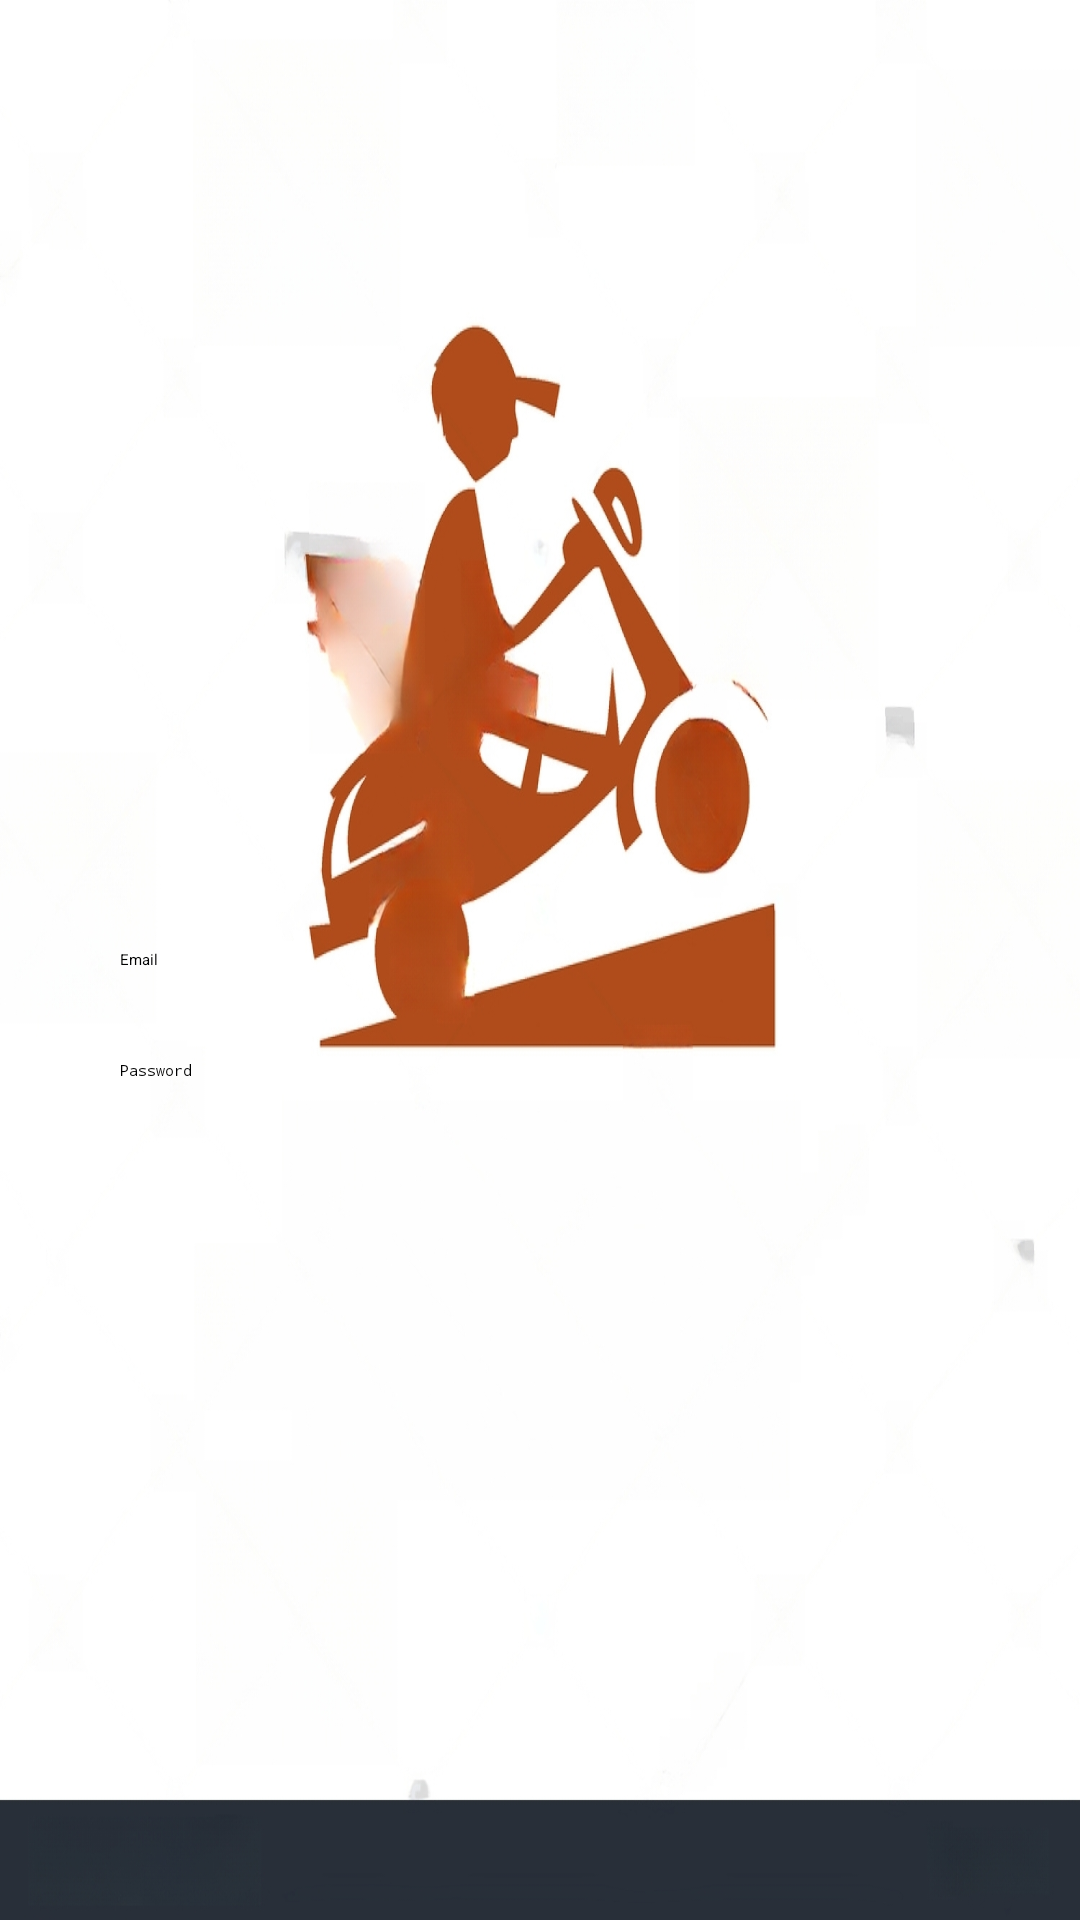

Android layout source for this screen:
<!-- AndroidManifest.xml: activity theme Theme.HungerExpress -->
<!-- res/layout/activity_login.xml -->
<?xml version="1.0" encoding="utf-8"?>
<RelativeLayout xmlns:android="http://schemas.android.com/apk/res/android"
    android:layout_width="match_parent"
    android:layout_height="match_parent"
    android:background="@drawable/login_background">

    <EditText
        android:id="@+id/emailEditText"
        android:layout_width="300dp"
        android:layout_height="wrap_content"
        android:layout_centerInParent="true"
        android:layout_marginTop="20dp"
        android:hint="Email"
        android:inputType="textEmailAddress"
        android:padding="10dp" />

    <EditText
        android:id="@+id/passwordEditText"
        android:layout_width="300dp"
        android:layout_height="wrap_content"
        android:layout_below="@id/emailEditText"
        android:layout_centerHorizontal="true"
        android:layout_marginTop="10dp"
        android:hint="Password"
        android:inputType="textPassword"
        android:padding="10dp" />

    <Button
        android:id="@+id/loginButton"
        android:layout_width="300dp"
        android:layout_height="wrap_content"
        android:layout_below="@id/passwordEditText"
        android:layout_centerHorizontal="true"
        android:layout_marginTop="10dp"
        android:background="@color/blue"
        android:text="Login"
        android:textColor="@android:color/white" />

    <TextView
        android:id="@+id/signupLink"
        android:layout_width="wrap_content"
        android:layout_height="wrap_content"
        android:layout_below="@id/loginButton"
        android:layout_centerHorizontal="true"
        android:layout_marginTop="10dp"
        android:text="Don't have an account? Sign up"
        android:textColor="@color/blue" />
</RelativeLayout>
<!-- resources referenced by this layout -->
<resources>
  <!-- drawable login_background: jpeg bitmap (drawable, 279502 bytes) -->
  <style name="Theme.HungerExpress" parent="Base.Theme.HungerExpress">
          
          <item name="android:navigationBarColor">@android:color/transparent</item>
          <item name="android:statusBarColor">@android:color/transparent</item>
          <item name="android:windowLightStatusBar">?attr/isLightTheme</item>
      </style>
</resources>
